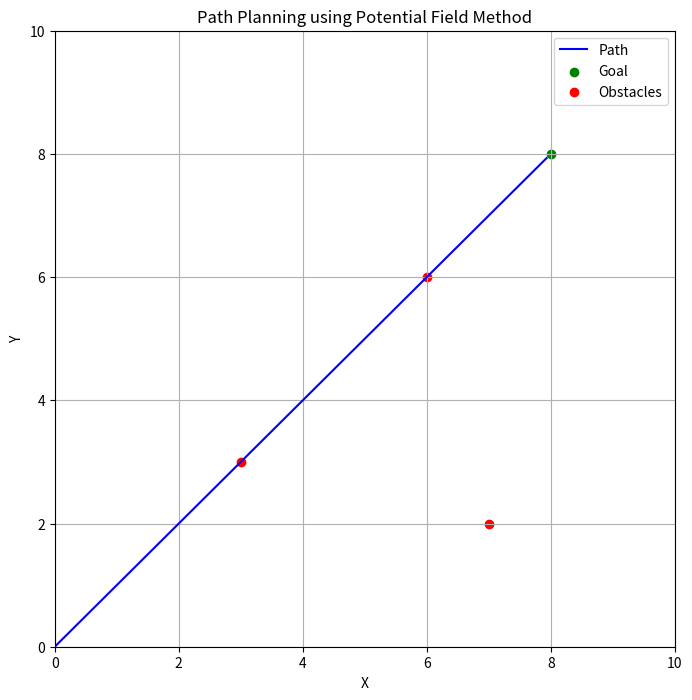

Write Python code to recreate this figure.
import numpy as np
import matplotlib.pyplot as plt


# Attractive potential function
def attractive_potential(x, y, goal, alpha):
    return 0.5 * alpha * (np.sqrt((x - goal[0]) ** 2 + (y - goal[1]) ** 2)) ** 2


# Repulsive potential function
def repulsive_potential(x, y, obstacles, beta, r0):
    potential = 0
    for obstacle in obstacles:
        distance = np.sqrt((x - obstacle[0]) ** 2 + (y - obstacle[1]) ** 2)
        if distance < r0:
            potential += 0.5 * beta * (1 / (distance - r0)) ** 2
    return potential


# Compute gradients of the potential fields
def compute_gradients(x, y, goal, obstacles, alpha, beta, r0):
    # Gradient of the attractive potential field
    grad_att_x = alpha * (x - goal[0])
    grad_att_y = alpha * (y - goal[1])

    # Gradient of the repulsive potential field
    grad_rep_x = 0
    grad_rep_y = 0
    for obstacle in obstacles:
        distance = np.sqrt((x - obstacle[0]) ** 2 + (y - obstacle[1]) ** 2)
        if distance < r0:
            grad_rep_x += -beta * (x - obstacle[0]) / (distance ** 3)
            grad_rep_y += -beta * (y - obstacle[1]) / (distance ** 3)
        elif distance < r0 + 1:
            grad_rep_x += beta * (x - obstacle[0]) / (distance ** 3)
            grad_rep_y += beta * (y - obstacle[1]) / (distance ** 3)

    # Combine gradients from both potential fields
    grad_x = grad_att_x + grad_rep_x
    grad_y = grad_att_y + grad_rep_y
    return grad_x, grad_y


# Path planning function
def path_planning(start, goal, obstacles, alpha, beta, r0, max_iter=1000):
    x, y = start
    path = [(x, y)]

    for _ in range(max_iter):
        grad_x, grad_y = compute_gradients(x, y, goal, obstacles, alpha, beta, r0)

        # Calculate next position
        x_new = x - 0.1 * grad_x
        y_new = y - 0.1 * grad_y

        # Update the path
        path.append((x_new, y_new))

        # Check if the goal is reached
        if np.sqrt((x_new - goal[0]) ** 2 + (y_new - goal[1]) ** 2) < 0.1:
            break

        # Update current position
        x, y = x_new, y_new

    return np.array(path)


if __name__ == "__main__":
    # Set target point and obstacles
    goal = np.array([8, 8])  # Target point coordinates
    obstacles = np.array([[3, 3], [6, 6], [7, 2]])  # Obstacle coordinates

    # Potential field parameters
    alpha = 1  # Weight of the attractive potential field
    beta = 100  # Weight of the repulsive potential field
    r0 = 1  # Influence range of repulsive potential field

    # Create grid
    x_range = np.linspace(0, 10, 100)
    y_range = np.linspace(0, 10, 100)
    X, Y = np.meshgrid(x_range, y_range)

    # Run the path planning
    start = np.array([0, 0])  # Start point coordinates
    path = path_planning(start, goal, obstacles, alpha, beta, r0)

    # Visualize the result
    plt.figure(figsize=(8, 8))
    plt.plot(path[:, 0], path[:, 1], label="Path", c="blue")
    plt.scatter(goal[0], goal[1], color='green', label="Goal")
    plt.scatter(obstacles[:, 0], obstacles[:, 1], color='red', label="Obstacles")
    plt.xlim(0, 10)
    plt.ylim(0, 10)
    plt.xlabel('X')
    plt.ylabel('Y')
    plt.legend()
    plt.title('Path Planning using Potential Field Method')
    plt.grid(True)
    plt.show()
